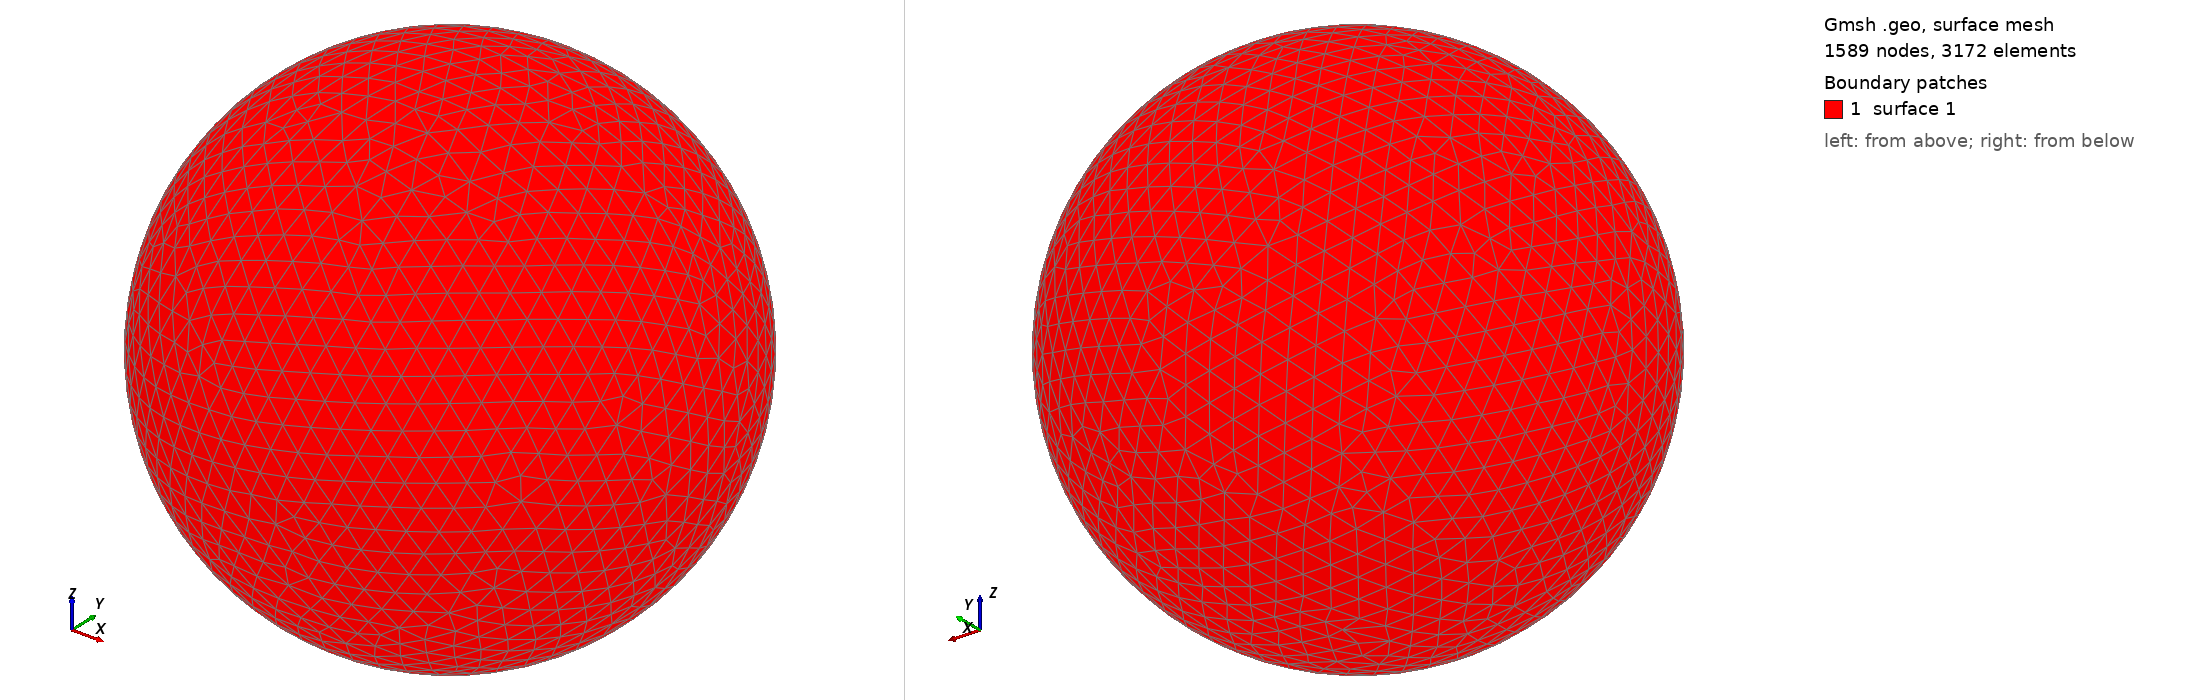

Gmsh geometry script, surface-meshed: 1589 nodes, 3172 surface elements. Boundary patches (legend numbers): 1 surface 1. Left view from above one corner, right view from below the opposite corner. The script declares no physical surfaces, so the legend lists its geometric surfaces. The drawing asked Gmsh for element sizes between 1% and 20% of the model's largest extent; the script's own settings can give other sizes.

=== shot0244.geo (drawn) ===
SetFactory("OpenCASCADE");
Point(1) = {0,0,0,0};
Sphere(1) = {0,0,0,0.00318700};
MeshSize{ PointsOf{ Surface{:}; } } = 0.000318700;
Mesh.ElementOrder=1;
Mesh.Format=39;
